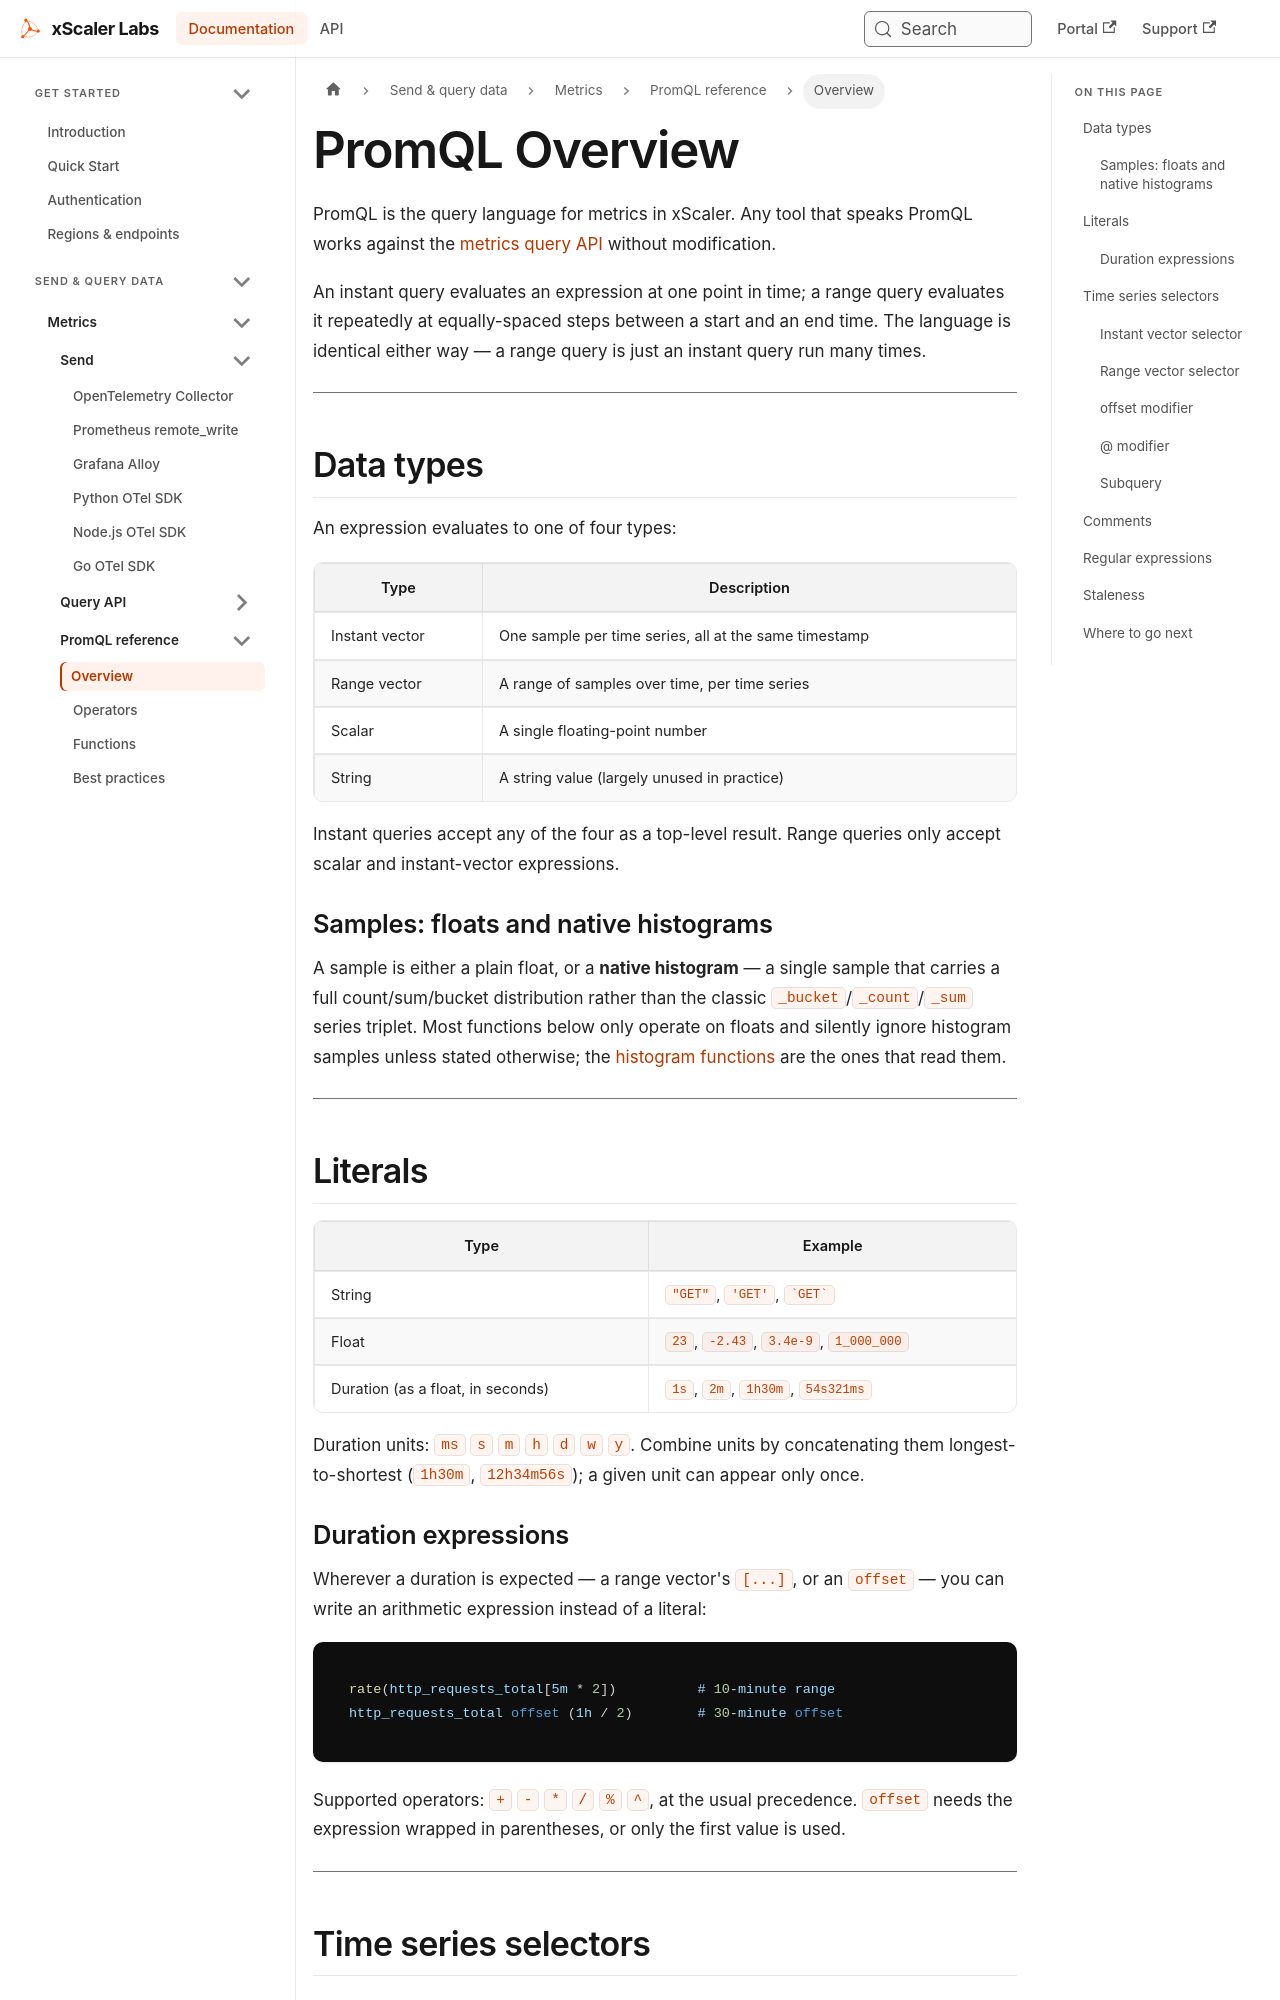

repository: xscaler/docs · page: promql/overview.html · generator: docusaurus

---
id: overview
title: PromQL Overview
sidebar_label: Overview
slug: /promql/overview
---

# PromQL Overview

PromQL is the query language for metrics in xScaler. Any tool that speaks
PromQL works against the [metrics query API](/query/overview) without
modification.

An instant query evaluates an expression at one point in time; a range query
evaluates it repeatedly at equally-spaced steps between a start and an end
time. The language is identical either way — a range query is just an instant
query run many times.

---

## Data types

An expression evaluates to one of four types:

| Type | Description |
|------|-------------|
| Instant vector | One sample per time series, all at the same timestamp |
| Range vector | A range of samples over time, per time series |
| Scalar | A single floating-point number |
| String | A string value (largely unused in practice) |

Instant queries accept any of the four as a top-level result. Range queries
only accept scalar and instant-vector expressions.

### Samples: floats and native histograms

A sample is either a plain float, or a **native histogram** — a single sample
that carries a full count/sum/bucket distribution rather than the classic
`_bucket`/`_count`/`_sum` series triplet. Most functions below only operate on
floats and silently ignore histogram samples unless stated otherwise; the
[histogram functions](/promql/functions#histograms) are the ones that read them.

---

## Literals

| Type | Example |
|------|---------|
| String | `"GET"`, `'GET'`, `` `GET` `` |
| Float | `23`, `-2.43`, `3.4e-9`, `1_000_000` |
| Duration (as a float, in seconds) | `1s`, `2m`, `1h30m`, `54s321ms` |

Duration units: `ms` `s` `m` `h` `d` `w` `y`. Combine units by concatenating
them longest-to-shortest (`1h30m`, `12h34m56s`); a given unit can appear only
once.
